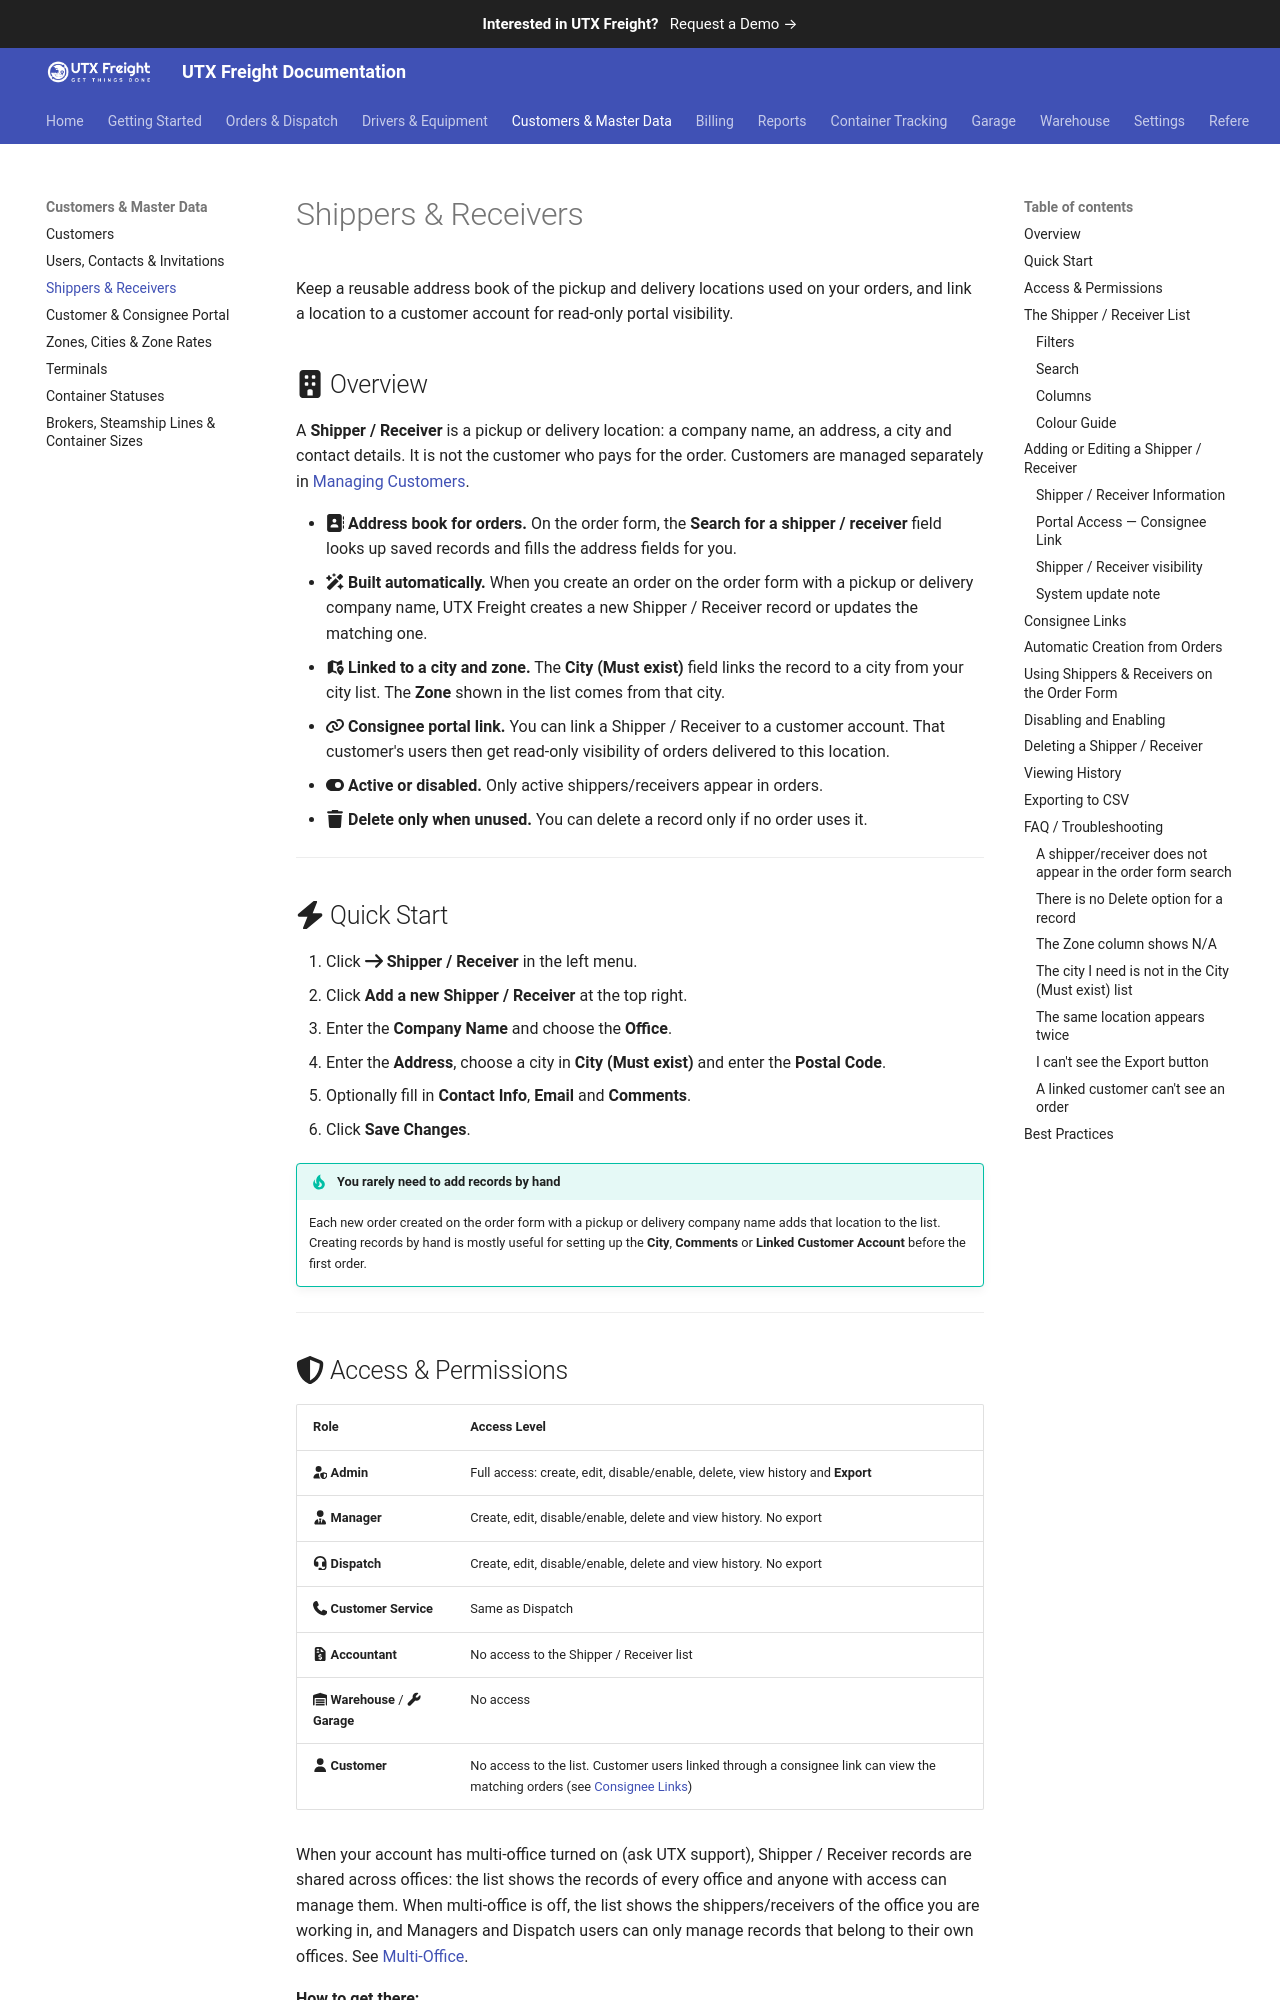

repository: utxweb/utxfreight-docs · page: freight/shippers-receivers/index.html · generator: mkdocs

# Shippers & Receivers

Keep a reusable address book of the pickup and delivery locations used on your orders, and link a location to a customer account for read-only portal visibility.

## :fontawesome-solid-building: Overview

A **Shipper / Receiver** is a pickup or delivery location: a company name, an address, a city and contact details. It is not the customer who pays for the order. Customers are managed separately in [Managing Customers](managing-customers.md).

- :fontawesome-solid-address-book: **Address book for orders.** On the order form, the **Search for a shipper / receiver** field looks up saved records and fills the address fields for you.
- :fontawesome-solid-wand-magic-sparkles: **Built automatically.** When you create an order on the order form with a pickup or delivery company name, UTX Freight creates a new Shipper / Receiver record or updates the matching one.
- :fontawesome-solid-map-location-dot: **Linked to a city and zone.** The **City (Must exist)** field links the record to a city from your city list. The **Zone** shown in the list comes from that city.
- :fontawesome-solid-link: **Consignee portal link.** You can link a Shipper / Receiver to a customer account. That customer's users then get read-only visibility of orders delivered to this location.
- :fontawesome-solid-toggle-on: **Active or disabled.** Only active shippers/receivers appear in orders.
- :fontawesome-solid-trash: **Delete only when unused.** You can delete a record only if no order uses it.

<!-- TODO: Screenshot — Shipper / Receiver list page showing the All Active / Disabled / Linked filters, the search box, the red "City or Country" notice and the table -->

---

## :fontawesome-solid-bolt: Quick Start

1. Click :fontawesome-solid-arrow-right: **Shipper / Receiver** in the left menu.
2. Click **Add a new Shipper / Receiver** at the top right.
3. Enter the **Company Name** and choose the **Office**.
4. Enter the **Address**, choose a city in **City (Must exist)** and enter the **Postal Code**.
5. Optionally fill in **Contact Info**, **Email** and **Comments**.
6. Click **Save Changes**.

!!! tip "You rarely need to add records by hand"
    Each new order created on the order form with a pickup or delivery company name adds that location to the list. Creating records by hand is mostly useful for setting up the **City**, **Comments** or **Linked Customer Account** before the first order.

---
